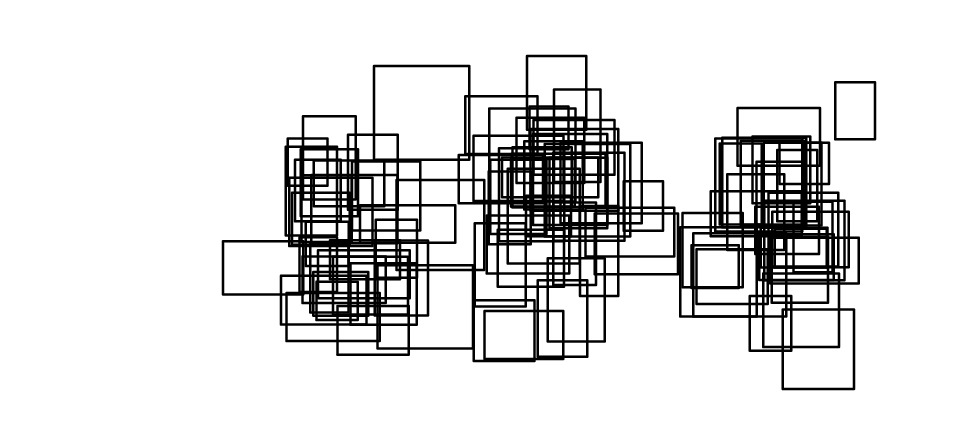

Data behind this chart, as committed beside it:
, x, y, width, height, reward
0, -233.7, -58.27, 57, 59, 1
1, -174, -136.5, 88, 82, 4
2, -237.3, 30.16, 70, 111, 5
3, -239.6, -26.38, 67, 89, 10
4, -143, 83.22, 127, 125, 2
5, -238.2, -107.5, 111, 62, 5
6, -172.3, -11, 91, 92, 6
7, -259.3, -158.3, 124, 64, 4
8, -242.1, -93.06, 50, 73, 4
9, -257.9, 48.63, 53, 63, 10
10, -248, 1.218, 61, 82, 4
11, -260.3, -17.58, 68, 118, 2
12, -142, -124.2, 71, 100, 8
13, -223.7, -124.4, 73, 58, 2
14, -217.4, -101.3, 122, 64, 3
15, -226.4, -27.92, 115, 91, 5
16, -140.7, -73.77, 55, 77, 8
17, -227.8, -120.2, 51, 92, 8
18, -201.4, -76.07, 93, 52, 5
19, -344.1, -96.14, 107, 71, 8
20, -138.1, -168.2, 127, 111, 6
21, -177.4, 16.58, 66, 100, 9
22, -255.7, -31.76, 111, 91, 1
23, -223.2, 21.31, 94, 61, 10
24, -266.9, -136.2, 114, 65, 6
25, -252, -29.82, 77, 69, 6
26, -191.7, -176.5, 95, 65, 6
27, -219.6, -130.3, 55, 51, 1
28, -197.6, -122.8, 100, 77, 10
29, -161.7, -27.37, 127, 50, 10
30, -240.3, 8.114, 76, 89, 8
31, 59.45, -18.81, 60, 54, 8
32, 88.54, -158.8, 76, 111, 1
33, 151.1, -69.39, 111, 81, 5
34, 105.7, -1.214, 108, 107, 8
35, 139, -45.75, 118, 65, 4
36, -29.91, 25.43, 112, 64, 2
37, 64.28, 97.25, 52, 57, 2
38, 95.9, -83.73, 57, 110, 9
39, 90.83, -7.994, 77, 94, 10
40, 12.01, -15.73, 75, 99, 4
41, 22.08, -85.96, 88, 76, 3
42, 35.14, -54.85, 96, 126, 4
43, 131.6, -98.29, 51, 120, 2
44, 68.92, -3.602, 99, 121, 4
45, 4.205, -182.3, 105, 64, 3
46, 57.23, 16.83, 78, 91, 7
47, 10.54, 27.61, 115, 124, 3
48, -9.954, -184.8, 81, 81, 10
49, -10.32, 28.18, 120, 87, 6
50, 96.85, 53.7, 62, 123, 9
51, 189.9, -11.45, 52, 66, 5
52, 9.832, -29.23, 56, 97, 9
53, 95.85, -24.5, 95, 117, 3
54, 61, 123.4, 79, 98, 4
55, 23.66, -25.47, 87, 124, 10
56, 84.52, -18.85, 114, 123, 2
57, 75.32, -179.3, 66, 102, 3
58, -113, -63.62, 117, 120, 1
59, 7.185, -68.16, 110, 77, 9
... 40 more rows
